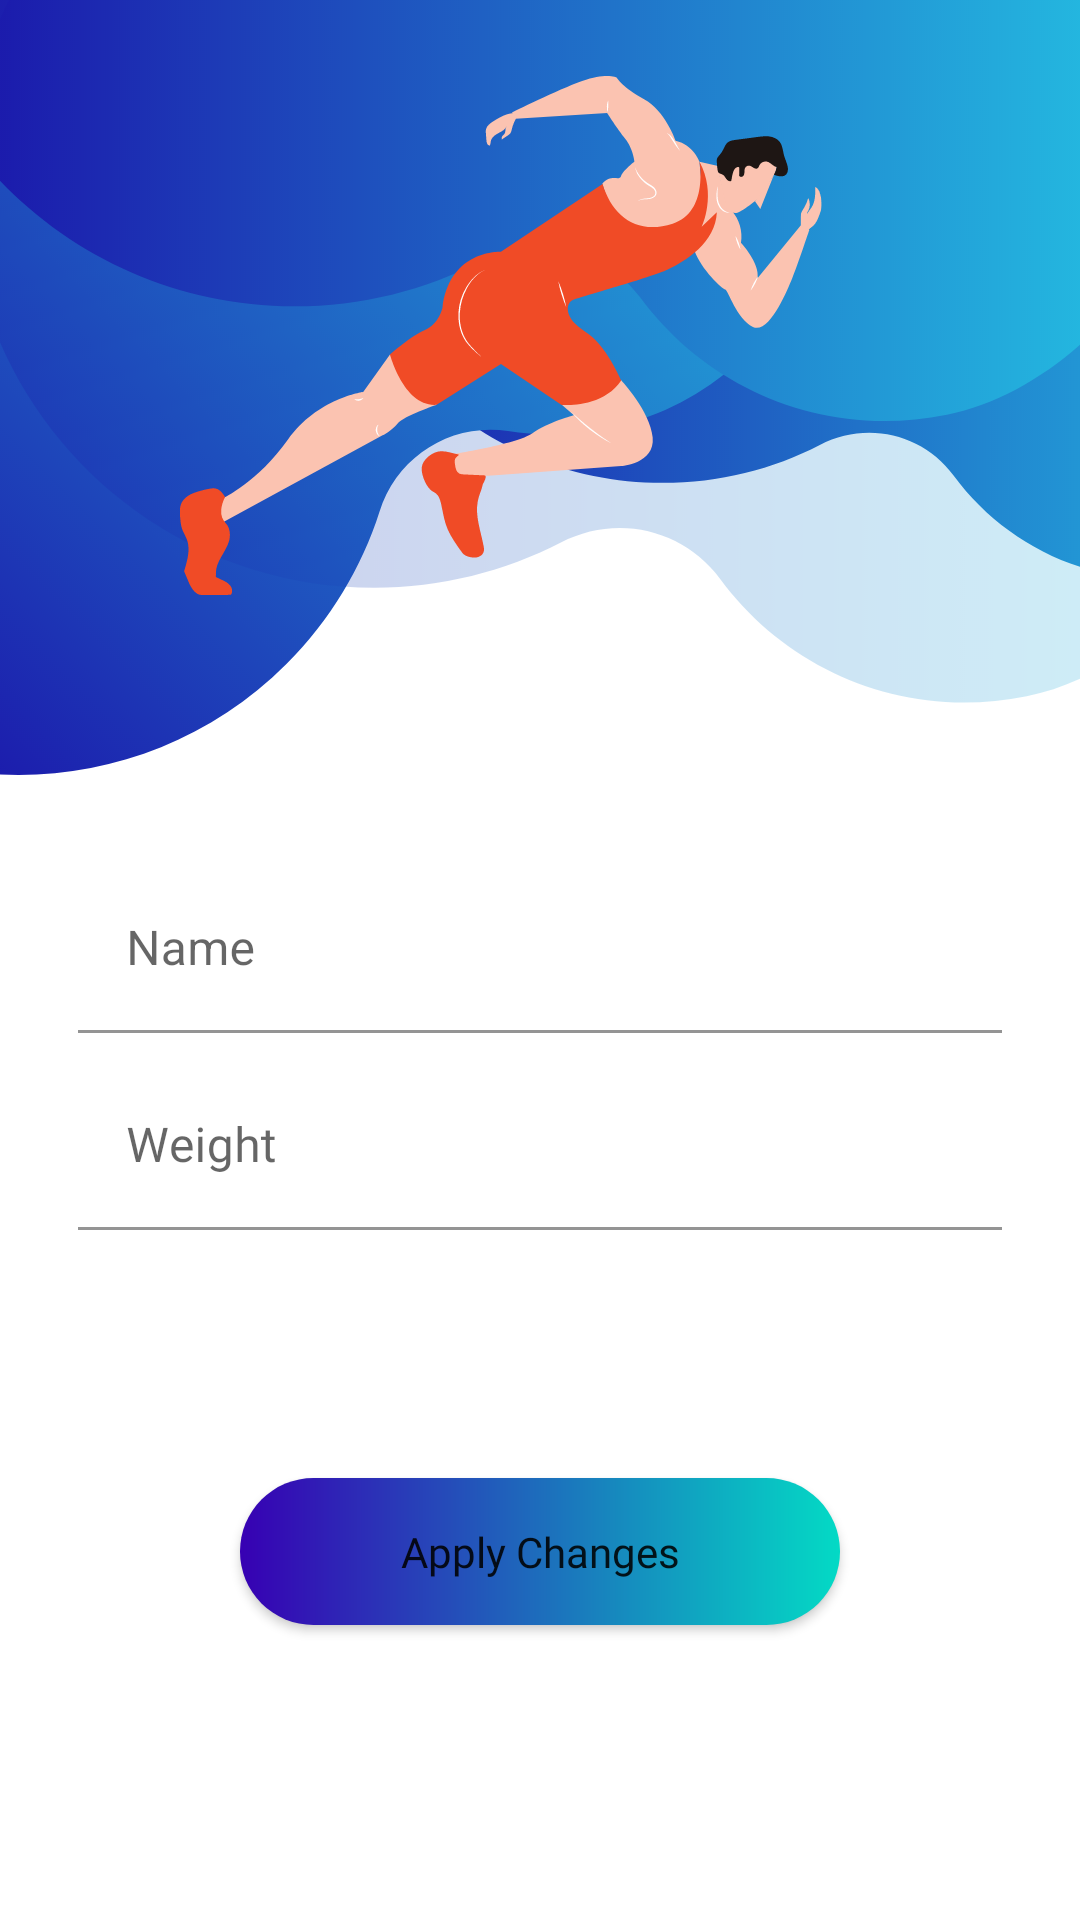

Here is an Android app screen rendered from its layout file. Give the layout XML and the strings, colors and styles it references.
<!-- AndroidManifest.xml: application theme Theme.TrackerGo -->
<!-- res/layout/fragment_settings.xml -->
<?xml version="1.0" encoding="utf-8"?>
<androidx.constraintlayout.widget.ConstraintLayout xmlns:android="http://schemas.android.com/apk/res/android"
    xmlns:app="http://schemas.android.com/apk/res-auto"
    android:layout_width="match_parent"
    android:layout_height="match_parent"
    android:background="@drawable/bg"
    android:padding="16dp">

    <com.google.android.material.textfield.TextInputLayout
        android:id="@+id/tiName"
        android:layout_width="match_parent"
        android:layout_height="wrap_content"
        android:layout_margin="10dp"
        android:layout_marginTop="8dp"
        android:layout_marginBottom="16dp"
        android:backgroundTint="@color/purple_700"
        app:layout_constraintBottom_toTopOf="@+id/tilWeight"
        app:layout_constraintEnd_toEndOf="parent"
        app:layout_constraintStart_toStartOf="parent"
        app:layout_constraintTop_toTopOf="parent"
        app:layout_constraintVertical_bias="1">

        <com.google.android.material.textfield.TextInputEditText
            android:id="@+id/etName"
            android:layout_width="match_parent"
            android:layout_height="wrap_content"
            android:background="@drawable/text_bg"
            android:ems="10"
            android:hint="Name"
            android:inputType="textPersonName" />
    </com.google.android.material.textfield.TextInputLayout>

    <com.google.android.material.textfield.TextInputLayout
        android:id="@+id/tilWeight"
        android:layout_width="match_parent"
        android:layout_height="wrap_content"
        android:layout_margin="10dp"
        android:layout_marginBottom="8dp"
        android:backgroundTint="@color/purple_700"
        app:layout_constraintBottom_toTopOf="@id/guideline"
        app:layout_constraintEnd_toEndOf="parent"
        app:layout_constraintHorizontal_bias=".9"
        app:layout_constraintStart_toStartOf="parent"
        app:layout_constraintTop_toTopOf="@+id/guideline"
        app:layout_constraintVertical_bias="0.9">

        <com.google.android.material.textfield.TextInputEditText
            android:id="@+id/etWeight"
            android:layout_width="match_parent"
            android:layout_height="wrap_content"
            android:background="@drawable/text_bg"
            android:ems="10"
            android:fontFamily="@font/poppins"
            android:hint="Weight"
            android:inputType="numberDecimal" />

    </com.google.android.material.textfield.TextInputLayout>

    <Button
        android:id="@+id/btnApplyChanges"
        android:layout_width="200dp"
        android:layout_height="wrap_content"
        android:layout_margin="10dp"
        android:layout_marginTop="8dp"
        android:layout_marginBottom="16dp"
        android:background="@drawable/card_shape"
        android:fontFamily="@font/poppins"
        android:padding="15dp"
        android:text="Apply Changes"
        android:textAllCaps="false"
        app:layout_constraintBottom_toBottomOf="parent"
        app:layout_constraintEnd_toEndOf="parent"
        app:layout_constraintStart_toStartOf="parent"
        app:layout_constraintTop_toBottomOf="@+id/tilWeight" />

    <androidx.constraintlayout.widget.Guideline
        android:id="@+id/guideline"
        android:layout_width="wrap_content"
        android:layout_height="wrap_content"
        android:orientation="horizontal"
        app:layout_constraintGuide_begin="366dp" />

</androidx.constraintlayout.widget.ConstraintLayout>
<!-- resources referenced by this layout -->
<resources>
  <color name="purple_700">#FF3700B3</color>
  <!-- drawable bg: png bitmap (drawable, 234253 bytes) -->
  <!-- drawable card_shape (drawable-v24) -->
  <?xml version="1.0" encoding="utf-8"?>
  <shape xmlns:android="http://schemas.android.com/apk/res/android" android:shape="rectangle">
      <corners android:radius="30dp"/>
      <gradient android:startColor="@color/purple_700" android:endColor="@color/teal_200"/>
      <padding android:bottom="5dp" android:left="5dp" android:right="5dp"/>
  </shape>
  <!-- drawable text_bg (drawable) -->
  <?xml version="1.0" encoding="utf-8"?>
  <shape xmlns:android="http://schemas.android.com/apk/res/android" android:shape="rectangle">
      <stroke android:color="@color/white"/>
  </shape>
  <style name="Theme.TrackerGo" parent="Theme.MaterialComponents.DayNight.NoActionBar">
          
          <item name="colorPrimary">@color/purple_500</item>
          <item name="colorPrimaryVariant">@color/purple_700</item>
          <item name="colorOnPrimary">@color/white</item>
          
          <item name="colorSecondary">@color/teal_200</item>
          <item name="colorSecondaryVariant">@color/teal_700</item>
          <item name="colorOnSecondary">@color/white</item>
          
          <item name="android:statusBarColor">?attr/colorPrimaryVariant</item>
          
          <item name="textAppearanceOverline">@style/TextAppearance.MaterialComponents.Overline</item>
          <item name="alertDialogTheme">@style/AlertDialogTheme</item>
      </style>
  <color name="teal_200">#FF03DAC5</color>
  <color name="white">#E9FCFCFC</color>
  <color name="purple_500">#FF6200EE</color>
  <color name="teal_700">#FF018786</color>
  <style name="AlertDialogTheme" parent="Theme.MaterialComponents.DayNight.Dialog.Alert">
          <item name="buttonBarNegativeButtonStyle">@style/NegativeButtonStyle</item>
          <item name="buttonBarPositiveButtonStyle">@style/PositiveButtonStyle</item>
      </style>
  <style name="NegativeButtonStyle" parent="Widget.MaterialComponents.Button.TextButton.Dialog">
          <item name="android:textColor">@color/purple_700</item>
      </style>
  <style name="PositiveButtonStyle" parent="Widget.MaterialComponents.Button.TextButton.Dialog">
          <item name="android:textColor">@color/purple_700</item>
      </style>
</resources>
